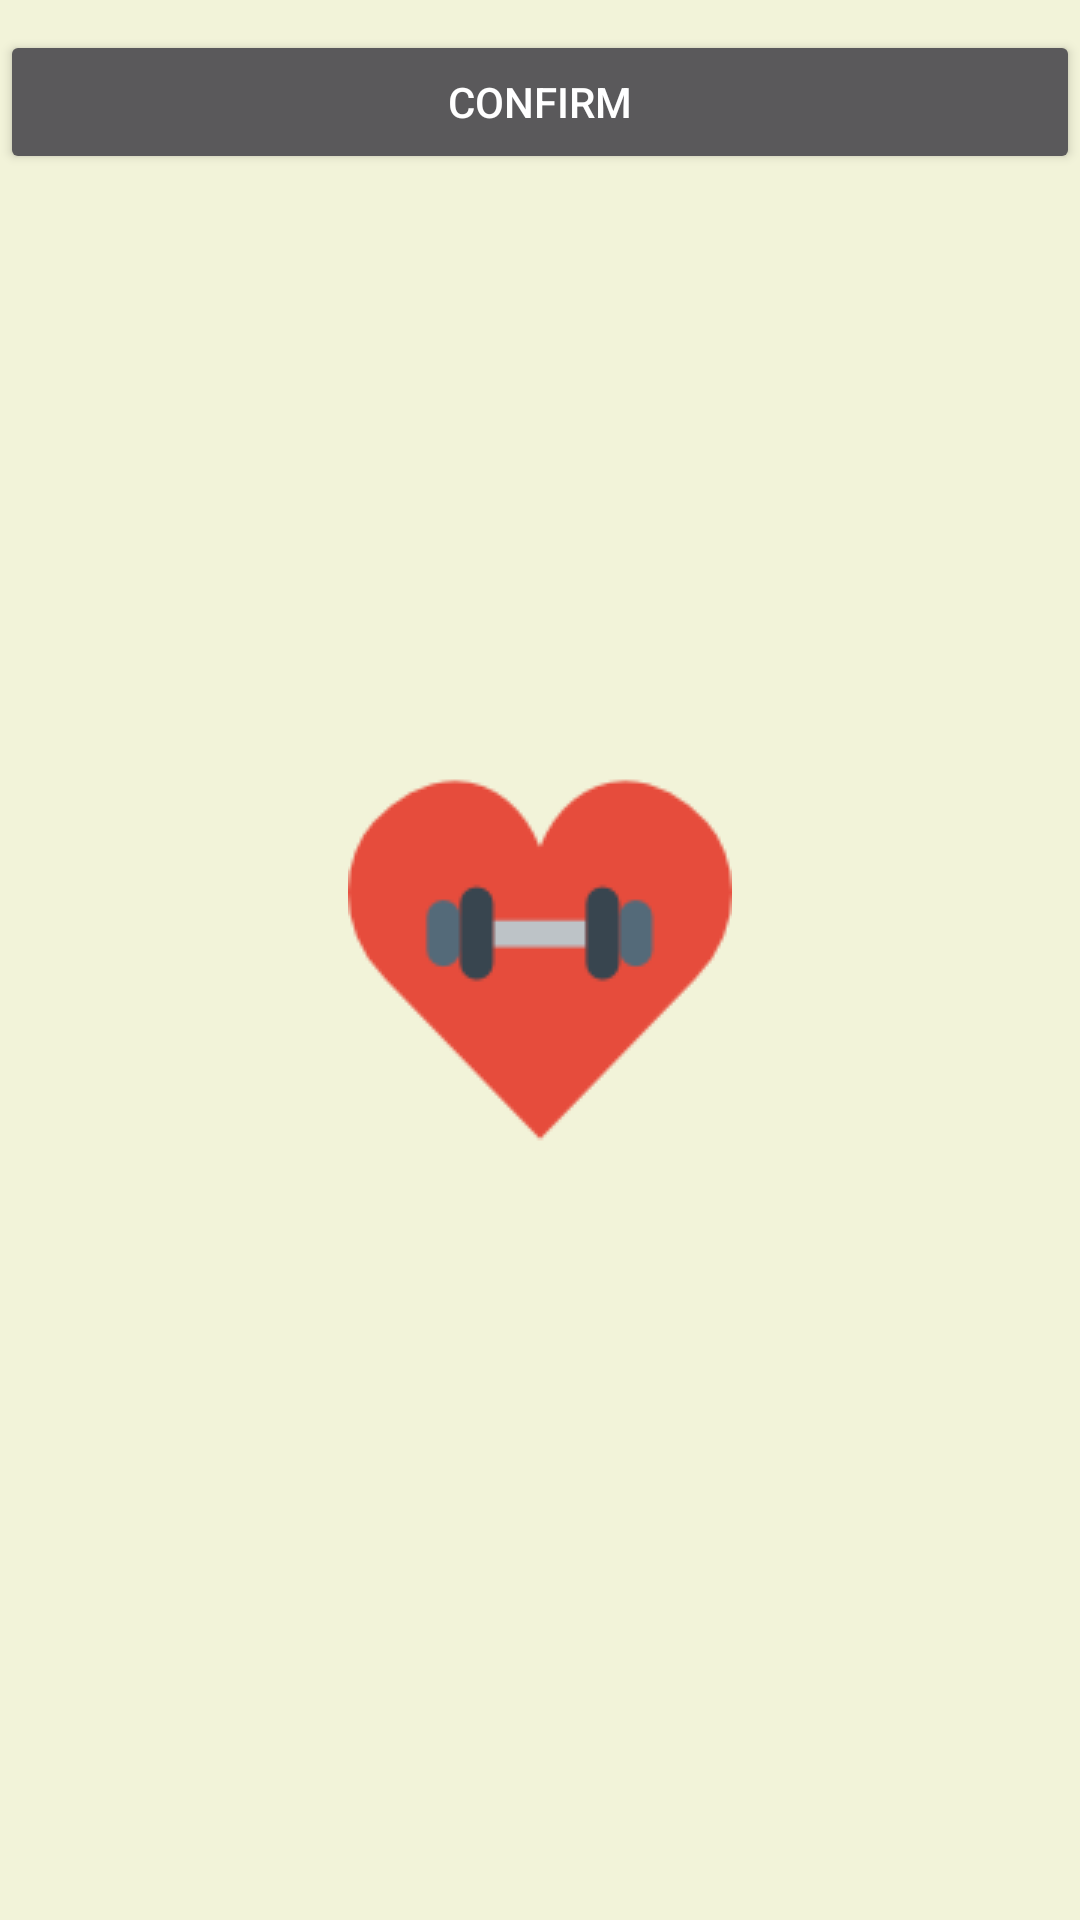

Write the Android layout XML for this screen, with the resource values it uses.
<!-- AndroidManifest.xml: application theme SplashTheme -->
<!-- res/layout/dialog_muscle_group.xml -->
<?xml version="1.0" encoding="utf-8"?>

<RelativeLayout xmlns:android="http://schemas.android.com/apk/res/android"
    android:orientation="vertical" android:layout_width="match_parent"
    android:layout_height="match_parent" android:layout_margin="15dp">

    <ListView
        android:id="@+id/dialogMuscleGroup_listOfMuscleGroups"
        android:layout_width="match_parent"
        android:layout_height="wrap_content"
        android:scrollbars="none"/>

    <Button
        android:id="@+id/dialogMuscleGroup_btConfirm"
        android:layout_width="match_parent"
        android:layout_height="wrap_content"
        android:layout_below="@+id/dialogMuscleGroup_listOfMuscleGroups"
        android:layout_marginTop="10dp"
        android:padding="4dp"
        android:text="@string/button_confirm"/>

</RelativeLayout>
<!-- resources referenced by this layout -->
<resources>
  <string name="button_confirm">Confirm</string>
  <style name="SplashTheme" parent="Theme.AppCompat.NoActionBar">
          <item name="android:windowBackground">@drawable/splash_screen</item>
          <item name="android:windowFullscreen">true</item>
      </style>
  <!-- drawable splash_screen (drawable) -->
  <?xml version="1.0" encoding="utf-8"?>
  <layer-list xmlns:android="http://schemas.android.com/apk/res/android">
  
      <item
          android:drawable="@color/background_splash_screen" />
  
      <item>
          <bitmap
              android:gravity="center_horizontal|center_vertical"
              android:src="@drawable/ic_gym_2" />
      </item>
  
  </layer-list>
  <color name="background_splash_screen">#F2F3D9</color>
  <!-- drawable ic_gym_2: png bitmap (drawable, 2649 bytes) -->
</resources>
